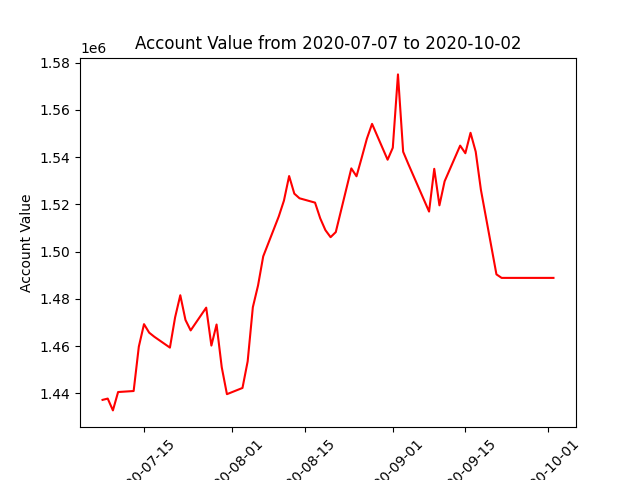

The file beside this chart, header and first rows:
datadate, account_value
20200707, 1437231
20200708, 1437783
20200709, 1432779
20200710, 1440557
20200713, 1440985
20200714, 1459774
20200715, 1469290
20200716, 1465684
20200717, 1463939
20200720, 1459365
20200721, 1472177
20200722, 1481540
20200723, 1471076
20200724, 1466644
20200727, 1476285
20200728, 1460221
20200729, 1469149
20200730, 1451026
20200731, 1439651
20200803, 1442283
20200804, 1453550
20200805, 1476468
20200806, 1485650
20200807, 1497992
20200810, 1514894
20200811, 1521610
20200812, 1532001
20200813, 1524549
20200814, 1522587
20200817, 1520746
20200818, 1514094
20200819, 1509100
20200820, 1506121
20200821, 1508265
20200824, 1535241
20200825, 1531899
20200826, 1539750
20200827, 1547816
20200828, 1554091
20200831, 1538917
20200901, 1543977
20200902, 1575037
20200903, 1542293
20200904, 1537083
20200908, 1516961
20200909, 1535060
20200910, 1519587
20200911, 1529778
20200914, 1544889
20200915, 1541653
20200916, 1550306
20200917, 1542313
20200918, 1526204
20200921, 1490370
20200922, 1488880
20200923, 1488880
20200924, 1488880
20200925, 1488880
20200928, 1488880
20200929, 1488880
... 3 more rows
